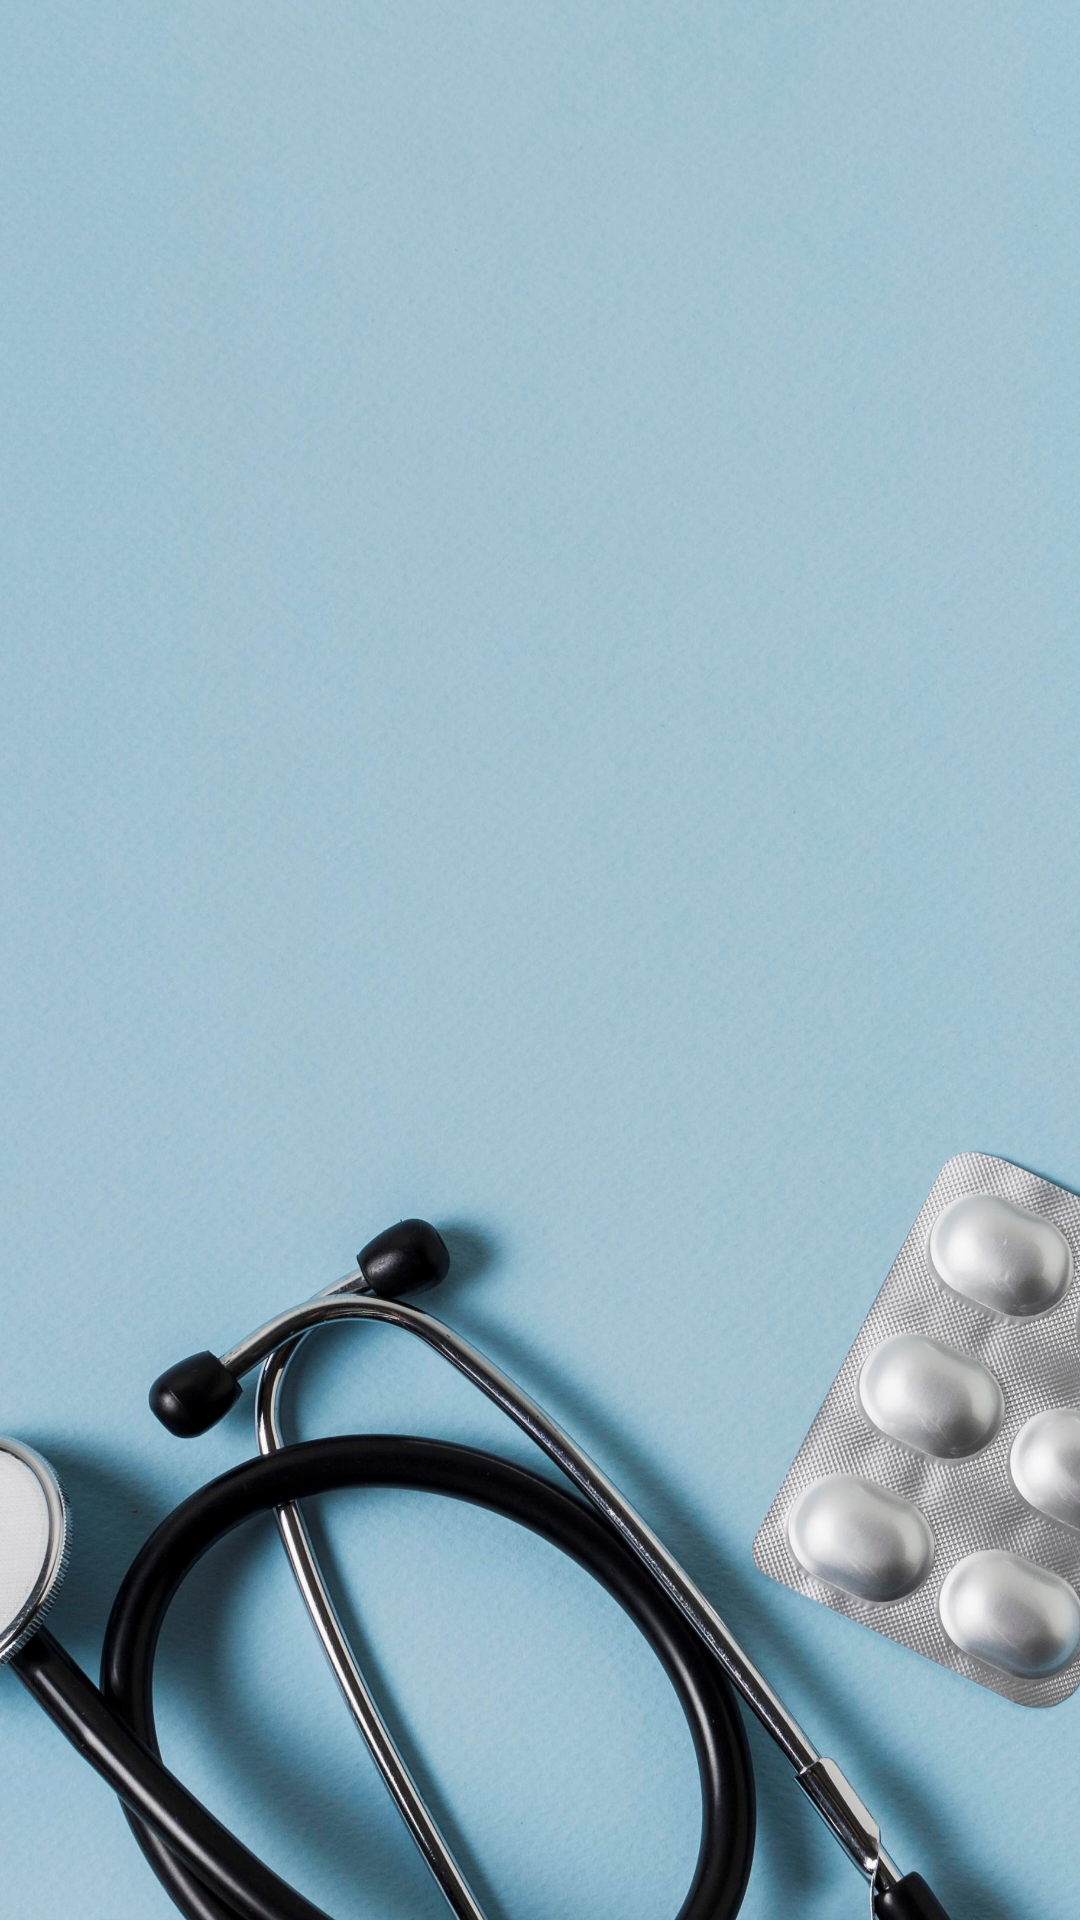

This screen was rendered from an Android layout file. Write that file and the resources it references.
<!-- AndroidManifest.xml: application theme Theme.Healme -->
<!-- res/layout/activity_splash.xml -->
<?xml version="1.0" encoding="utf-8"?>
<androidx.constraintlayout.widget.ConstraintLayout xmlns:android="http://schemas.android.com/apk/res/android"
    xmlns:app="http://schemas.android.com/apk/res-auto"
    xmlns:tools="http://schemas.android.com/tools"
    android:layout_width="match_parent"
    android:layout_height="match_parent">

    <ImageView
        android:id="@+id/imageView"
        android:layout_width="wrap_content"
        android:layout_height="wrap_content"
        android:scaleType="centerCrop"
        app:layout_constraintBottom_toBottomOf="parent"
        app:layout_constraintEnd_toEndOf="parent"
        app:layout_constraintStart_toStartOf="parent"
        app:layout_constraintTop_toTopOf="parent"
        app:srcCompat="@drawable/bg" />
</androidx.constraintlayout.widget.ConstraintLayout>
<!-- resources referenced by this layout -->
<resources>
  <!-- drawable bg: jpg bitmap (drawable, 857344 bytes) -->
  <style name="Theme.Healme" parent="Theme.MaterialComponents.DayNight.NoActionBar">
          
          <item name="colorPrimary">@color/purple_500</item>
          <item name="colorPrimaryVariant">@color/purple_700</item>
          <item name="colorOnPrimary">@color/white</item>
          
          <item name="colorSecondary">@color/teal_200</item>
          <item name="colorSecondaryVariant">@color/teal_700</item>
          <item name="colorOnSecondary">@color/black</item>
          
          <item name="android:statusBarColor">?attr/colorPrimaryVariant</item>
          
      </style>
  <color name="purple_500">#A1C1D0</color>
  <color name="purple_700">#8AA4B1</color>
  <color name="white">#FFFFFFFF</color>
  <color name="teal_200">#FF03DAC5</color>
  <color name="teal_700">#FF018786</color>
  <color name="black">#FF000000</color>
</resources>
